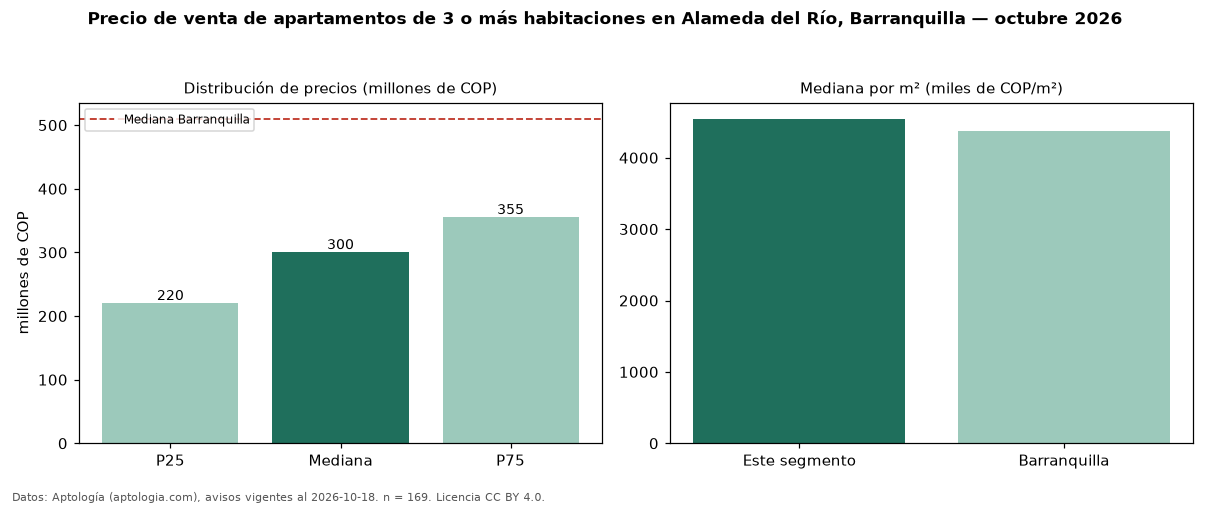

The file beside this chart, header and first rows:
seccion, metrica, valor, moneda, n
precio, p25, 220000000, COP, 169
precio, mediana, 300000000, COP, 169
precio, p75, 355000000, COP, 169
precio, minimo, 156000000, COP, 169
precio, maximo, 700000000, COP, 169
m2, mediana_precio_m2, 4545455, COP, 169
m2, area_mediana_m2, 63.0, m2, 169
admin, mediana_admin_mes, 258898, COP, 124
banos, mediana_banos, 2.0, , 
parqueadero, pct_con_parqueadero, 84.2, %, 146
estrato, estrato_mas_frecuente, 4, , 169
habitaciones, 3+, 300000000, COP, 169
ciudad, mediana_ciudad_referencia, 510000000, COP, 
ciudad, mediana_m2_ciudad, 4380952, COP, 
fuente, fecha_datos, 2026-10-18, , 
fuente, atribucion, https://www.aptologia.com/venta/barranqu…, , 
fuente, licencia, CC BY 4.0, , 
